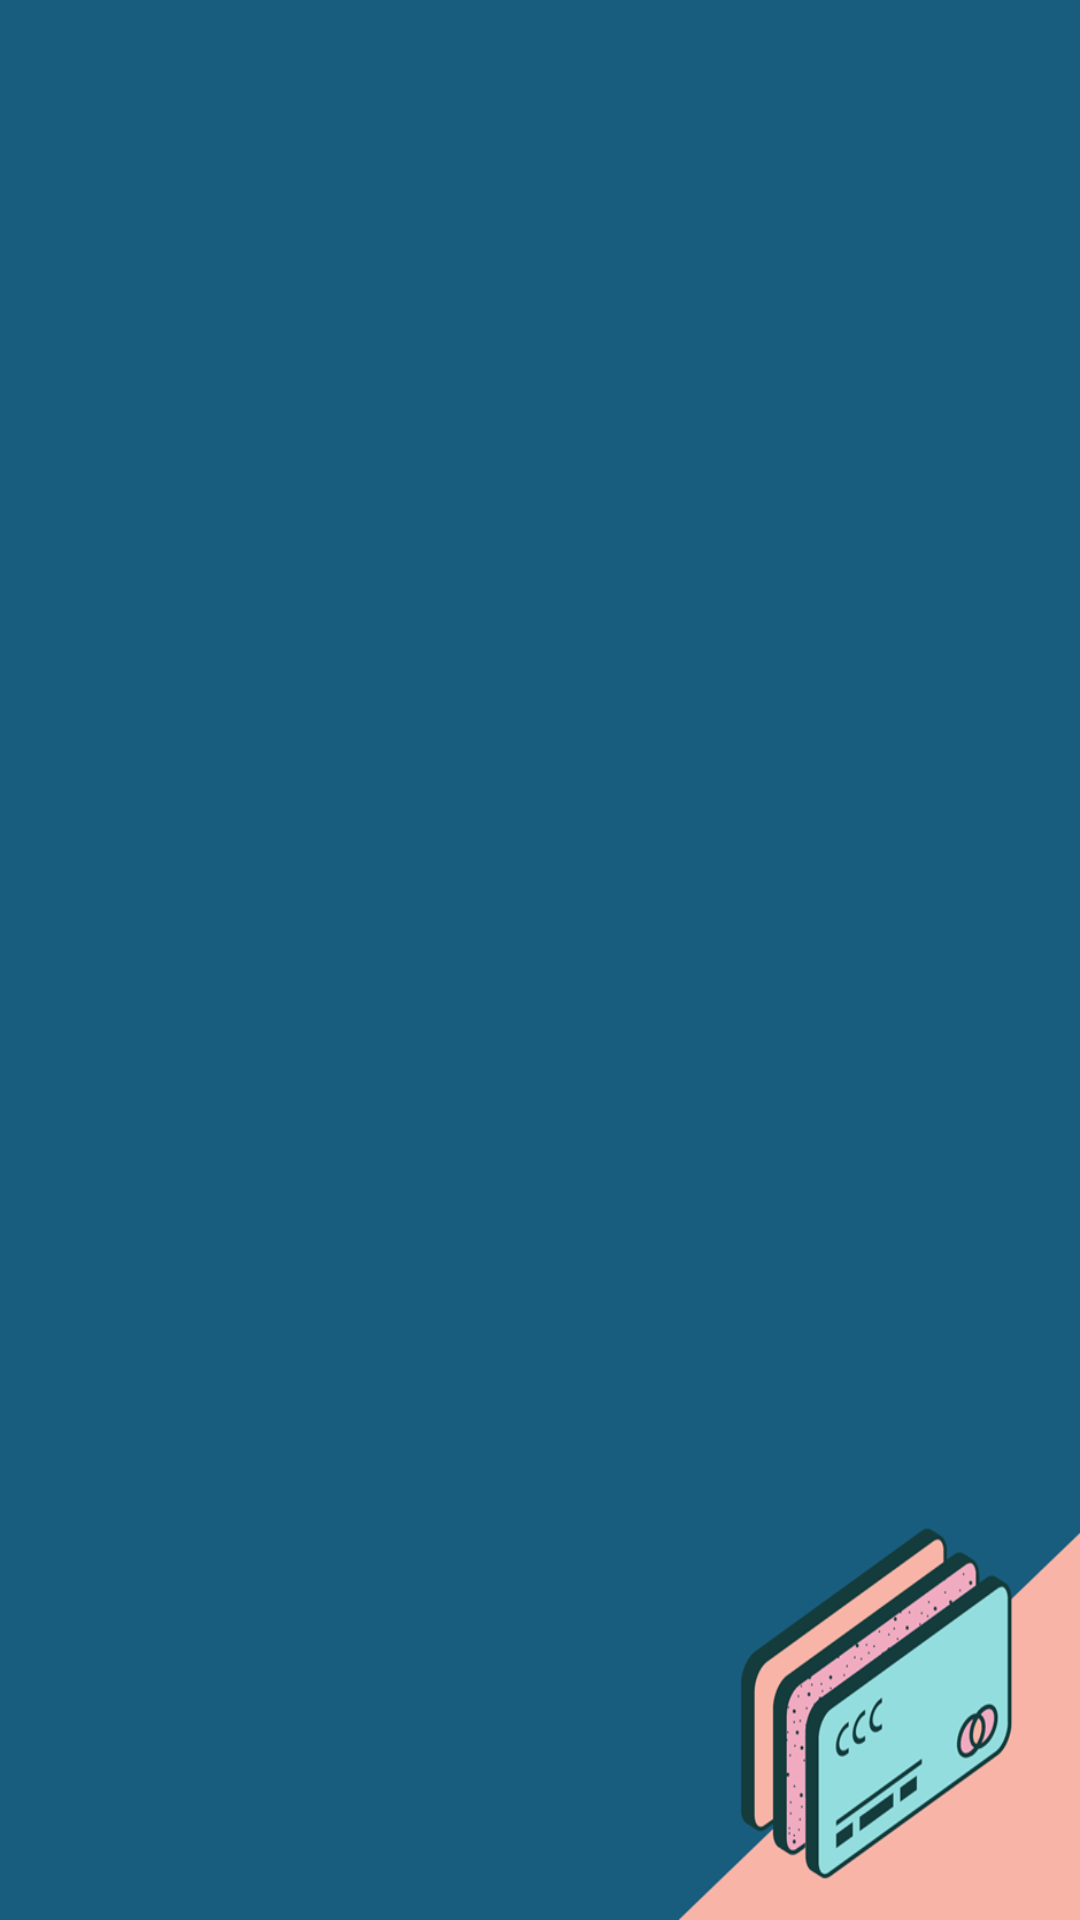

Layout XML and referenced resources for this Android screen:
<!-- AndroidManifest.xml: application theme Theme.Assignment_CA1 -->
<!-- res/layout/activity_main4.xml -->
<?xml version="1.0" encoding="utf-8"?>
<androidx.constraintlayout.widget.ConstraintLayout xmlns:android="http://schemas.android.com/apk/res/android"
    xmlns:app="http://schemas.android.com/apk/res-auto"
    xmlns:tools="http://schemas.android.com/tools"
    android:layout_width="match_parent"
    android:layout_height="match_parent"
    tools:context=".MainActivity4"
    android:background="@drawable/background">

    <TextView
        android:id="@+id/tv"
        android:layout_width="370dp"
        android:layout_height="551dp"
        android:layout_gravity="center"
        android:textSize="40dp"
        android:textColor="@color/teal_200"
        android:gravity="center"
        app:layout_constraintBottom_toBottomOf="parent"
        app:layout_constraintEnd_toEndOf="parent"
        app:layout_constraintHorizontal_bias="0.609"
        app:layout_constraintStart_toStartOf="parent"
        app:layout_constraintTop_toTopOf="parent" />

</androidx.constraintlayout.widget.ConstraintLayout>
<!-- resources referenced by this layout -->
<resources>
  <!-- drawable background: png bitmap (drawable-v24, 43481 bytes) -->
  <style name="Theme.Assignment_CA1" parent="Theme.AppCompat.Light.NoActionBar">
          
          <item name="colorPrimary">@color/purple_500</item>
          <item name="colorPrimaryDark">@color/purple_700</item>
          <item name="colorAccent">@color/teal_200</item>
          
      </style>
  <!-- not gathered from this repository: default colours our renderer supplied (Android Studio template values) -->
  <color name="purple_500">#FF6200EE</color>
  <color name="purple_700">#FF3700B3</color>
  <color name="teal_200">#FF03DAC5</color>
</resources>
